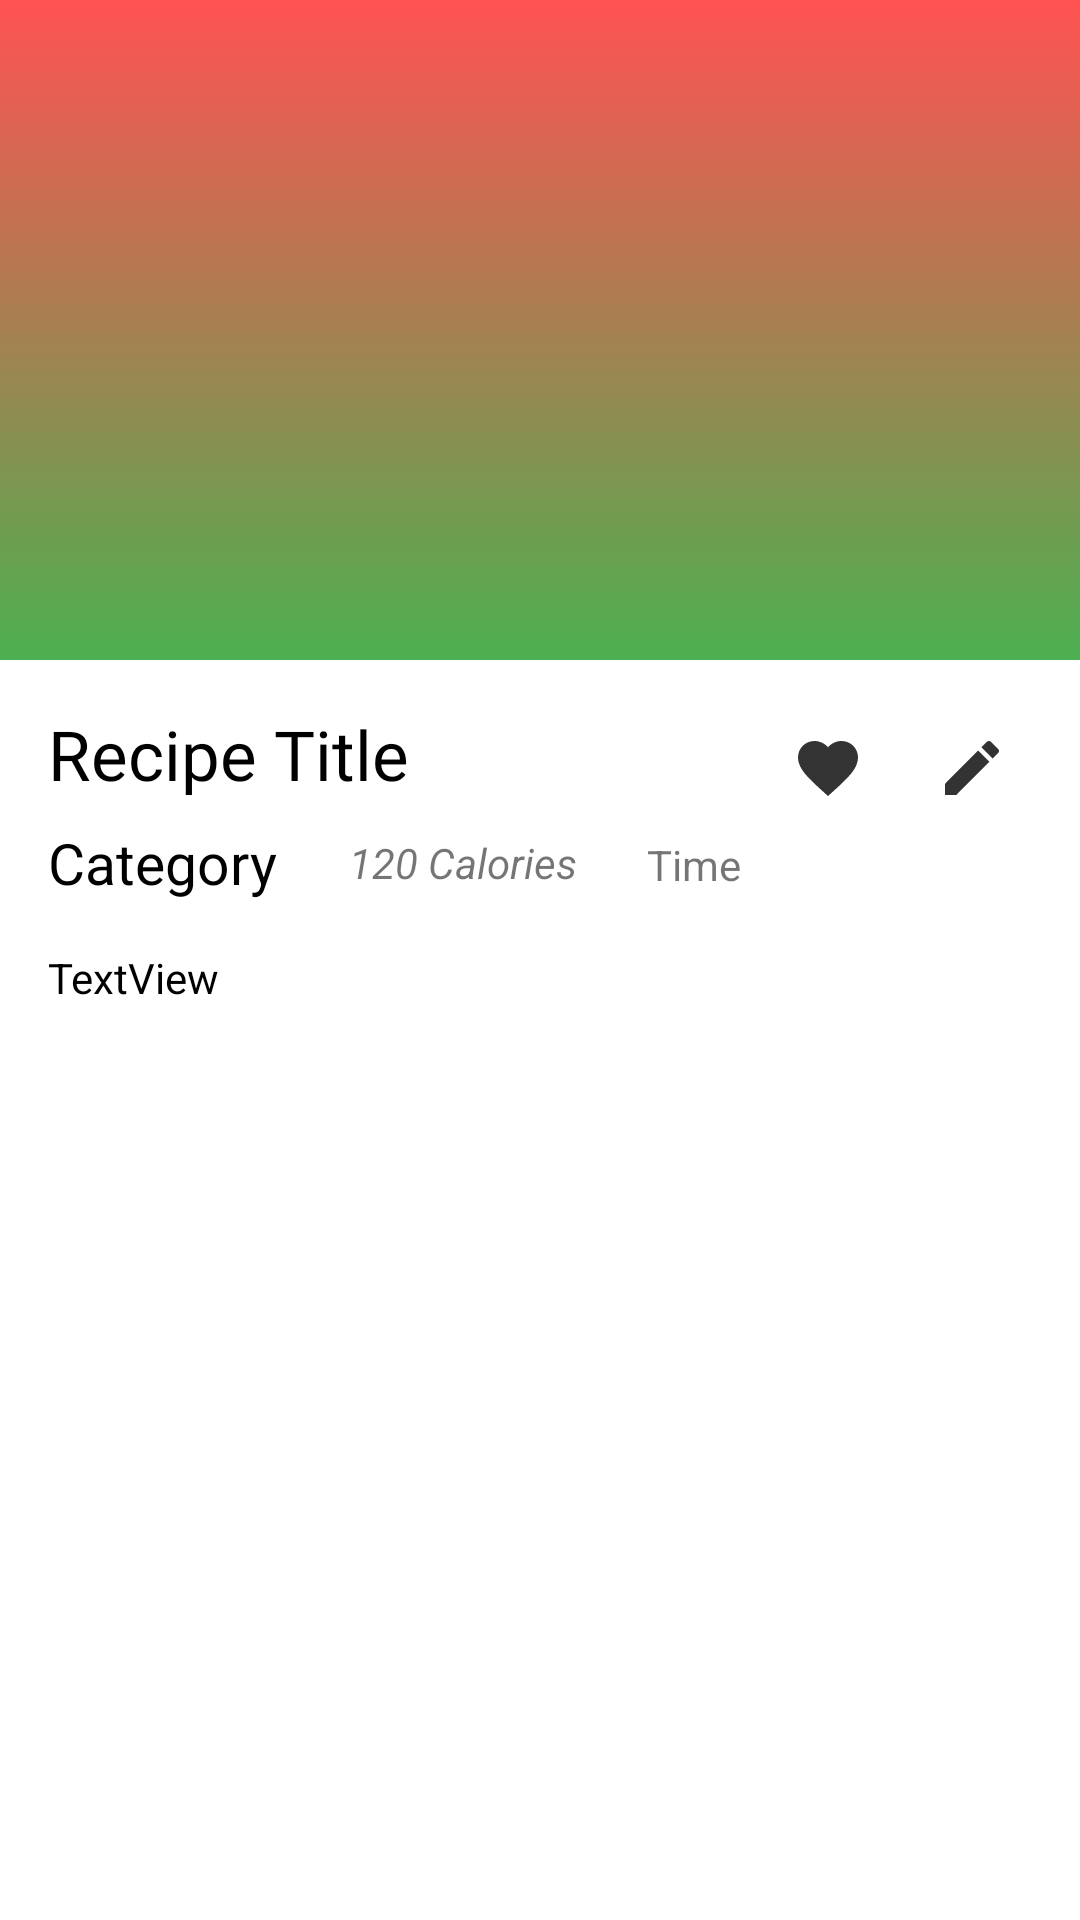

Android layout source for this screen:
<!-- AndroidManifest.xml: application theme Theme.RecipeApp -->
<!-- res/layout/activity_recipe_details.xml -->
<?xml version="1.0" encoding="utf-8"?>
<androidx.constraintlayout.widget.ConstraintLayout xmlns:android="http://schemas.android.com/apk/res/android"
    xmlns:app="http://schemas.android.com/apk/res-auto"
    xmlns:tools="http://schemas.android.com/tools"
    android:layout_width="match_parent"
    android:layout_height="match_parent"
    tools:context=".RecipeDetailsActivity">

    <ImageView
        android:id="@+id/img_recipe"
        android:layout_width="0dp"
        android:layout_height="220dp"
        android:scaleType="centerCrop"
        app:layout_constraintEnd_toEndOf="parent"
        app:layout_constraintStart_toStartOf="parent"
        app:layout_constraintTop_toTopOf="parent"
        app:srcCompat="@drawable/bg_default_recipe" />

    <TextView
        android:id="@+id/tv_name"
        android:layout_width="0dp"
        android:layout_height="wrap_content"
        android:layout_marginStart="16dp"
        android:layout_marginTop="16dp"
        android:layout_marginEnd="8dp"
        android:fontFamily="@font/poppins_bold"
        android:text="Recipe Title"
        android:textColor="@color/black"
        android:textSize="23sp"
        app:layout_constraintEnd_toStartOf="@+id/img_fvrt"
        app:layout_constraintStart_toStartOf="parent"
        app:layout_constraintTop_toBottomOf="@+id/img_recipe" />

    <TextView
        android:id="@+id/tc_category"
        android:layout_width="wrap_content"
        android:layout_height="wrap_content"
        android:layout_marginTop="8dp"
        android:textColor="@color/black"
        android:textStyle="normal"
        android:textSize="19sp"
        android:text="Category"
        app:layout_constraintStart_toStartOf="@+id/tv_name"
        app:layout_constraintTop_toBottomOf="@+id/tv_name" />

    <TextView
        android:id="@+id/tv_calories"
        android:layout_width="wrap_content"
        android:layout_height="wrap_content"
        android:layout_marginStart="24dp"
        android:text="120 Calories"
        android:textStyle="italic"
        app:layout_constraintBottom_toBottomOf="@+id/tc_category"
        app:layout_constraintStart_toEndOf="@+id/tc_category"
        app:layout_constraintTop_toTopOf="@+id/tc_category" />

    <ImageView
        android:id="@+id/img_edit"
        android:layout_width="wrap_content"
        android:layout_height="wrap_content"
        android:layout_marginTop="16dp"
        android:layout_marginEnd="16dp"
        android:padding="8dp"
        app:layout_constraintEnd_toEndOf="parent"
        app:layout_constraintTop_toBottomOf="@+id/img_recipe"
        app:srcCompat="@drawable/ic_edit" />

    <TextView
        android:id="@+id/tv_description"
        android:layout_width="0dp"
        android:layout_height="0dp"
        android:layout_marginStart="16dp"
        android:layout_marginTop="16dp"
        android:layout_marginEnd="16dp"
        android:layout_marginBottom="16dp"
        android:text="TextView"
        android:gravity="start"
        android:textColor="@color/black"
        app:layout_constraintBottom_toBottomOf="parent"
        app:layout_constraintEnd_toEndOf="parent"
        app:layout_constraintStart_toStartOf="parent"
        app:layout_constraintTop_toBottomOf="@+id/tc_category" />

    <TextView
        android:id="@+id/tv_time"
        android:layout_width="wrap_content"
        android:layout_height="wrap_content"
        android:layout_marginTop="40dp"
        android:layout_marginEnd="90dp"
        android:text="Time"
        app:layout_constraintBottom_toTopOf="@+id/tv_description"
        app:layout_constraintEnd_toEndOf="parent"
        app:layout_constraintStart_toEndOf="@+id/tv_calories"
        app:layout_constraintTop_toBottomOf="@+id/img_recipe" />

    <ImageView
        android:id="@+id/img_fvrt"
        android:layout_width="wrap_content"
        android:layout_height="wrap_content"
        android:layout_marginTop="16dp"
        android:padding="8dp"
        android:layout_marginEnd="8dp"
        app:layout_constraintBottom_toBottomOf="@+id/img_edit"
        app:layout_constraintEnd_toStartOf="@+id/img_edit"
        app:layout_constraintTop_toBottomOf="@+id/img_recipe"
        app:srcCompat="@drawable/ic_favourite"
        app:tint="@color/black" />

</androidx.constraintlayout.widget.ConstraintLayout>
<!-- resources referenced by this layout -->
<resources>
  <color name="black">#FF000000</color>
  <!-- drawable bg_default_recipe (drawable) -->
  <?xml version="1.0" encoding="utf-8"?>
  <shape xmlns:android="http://schemas.android.com/apk/res/android" xmlns:tools="http://schemas.android.com/tools" android:shape="rectangle" tools:ignore="StateListReachable">
      <gradient android:startColor="@color/primary"
          android:endColor="@color/accent"
          android:angle="90"
          />
  
  </shape>
  <!-- drawable ic_edit (drawable) -->
  <vector xmlns:android="http://schemas.android.com/apk/res/android"
      android:width="24dp"
      android:height="24dp"
      android:viewportWidth="24"
      android:viewportHeight="24"
      android:tint="#000000"
      android:alpha="0.8">
      <path
          android:fillColor="@android:color/white"
          android:pathData="M3,17.25V21h3.75L17.81,9.94l-3.75,-3.75L3,17.25zM20.71,7.04c0.39,-0.39 0.39,-1.02 0,-1.41l-2.34,-2.34c-0.39,-0.39 -1.02,-0.39 -1.41,0l-1.83,1.83 3.75,3.75 1.83,-1.83z"/>
  </vector>
  <!-- drawable ic_favourite (drawable) -->
  <vector xmlns:android="http://schemas.android.com/apk/res/android"
      android:width="24dp"
      android:height="24dp"
      android:viewportWidth="24"
      android:viewportHeight="24"
      android:tint="#000000"
      android:alpha="0.8">
      <path
          android:fillColor="@android:color/white"
          android:pathData="M12,21.35l-1.45,-1.32C5.4,15.36 2,12.28 2,8.5 2,5.42 4.42,3 7.5,3c1.74,0 3.41,0.81 4.5,2.09C13.09,3.81 14.76,3 16.5,3 19.58,3 22,5.42 22,8.5c0,3.78 -3.4,6.86 -8.55,11.54L12,21.35z"/>
  </vector>
  <style name="Theme.RecipeApp" parent="Base.Theme.RecipeApp" />
  <color name="primary">#4CAF50</color>
  <color name="accent">#FF5252</color>
  <style name="Base.Theme.RecipeApp" parent="Theme.MaterialComponents.DayNight.DarkActionBar">
          
          <item name="colorPrimary">@color/primary</item>
          <item name="android:colorPrimaryDark">@color/primary</item>
          <item name="colorOnPrimary">@color/white</item>
          <item name="colorSecondary">@color/accent</item>
          <item name="android:statusBarColor">@color/primaryDark</item>
          
      </style>
  <color name="white">#FFFFFFFF</color>
  <color name="primaryDark">#388E3C</color>
</resources>
